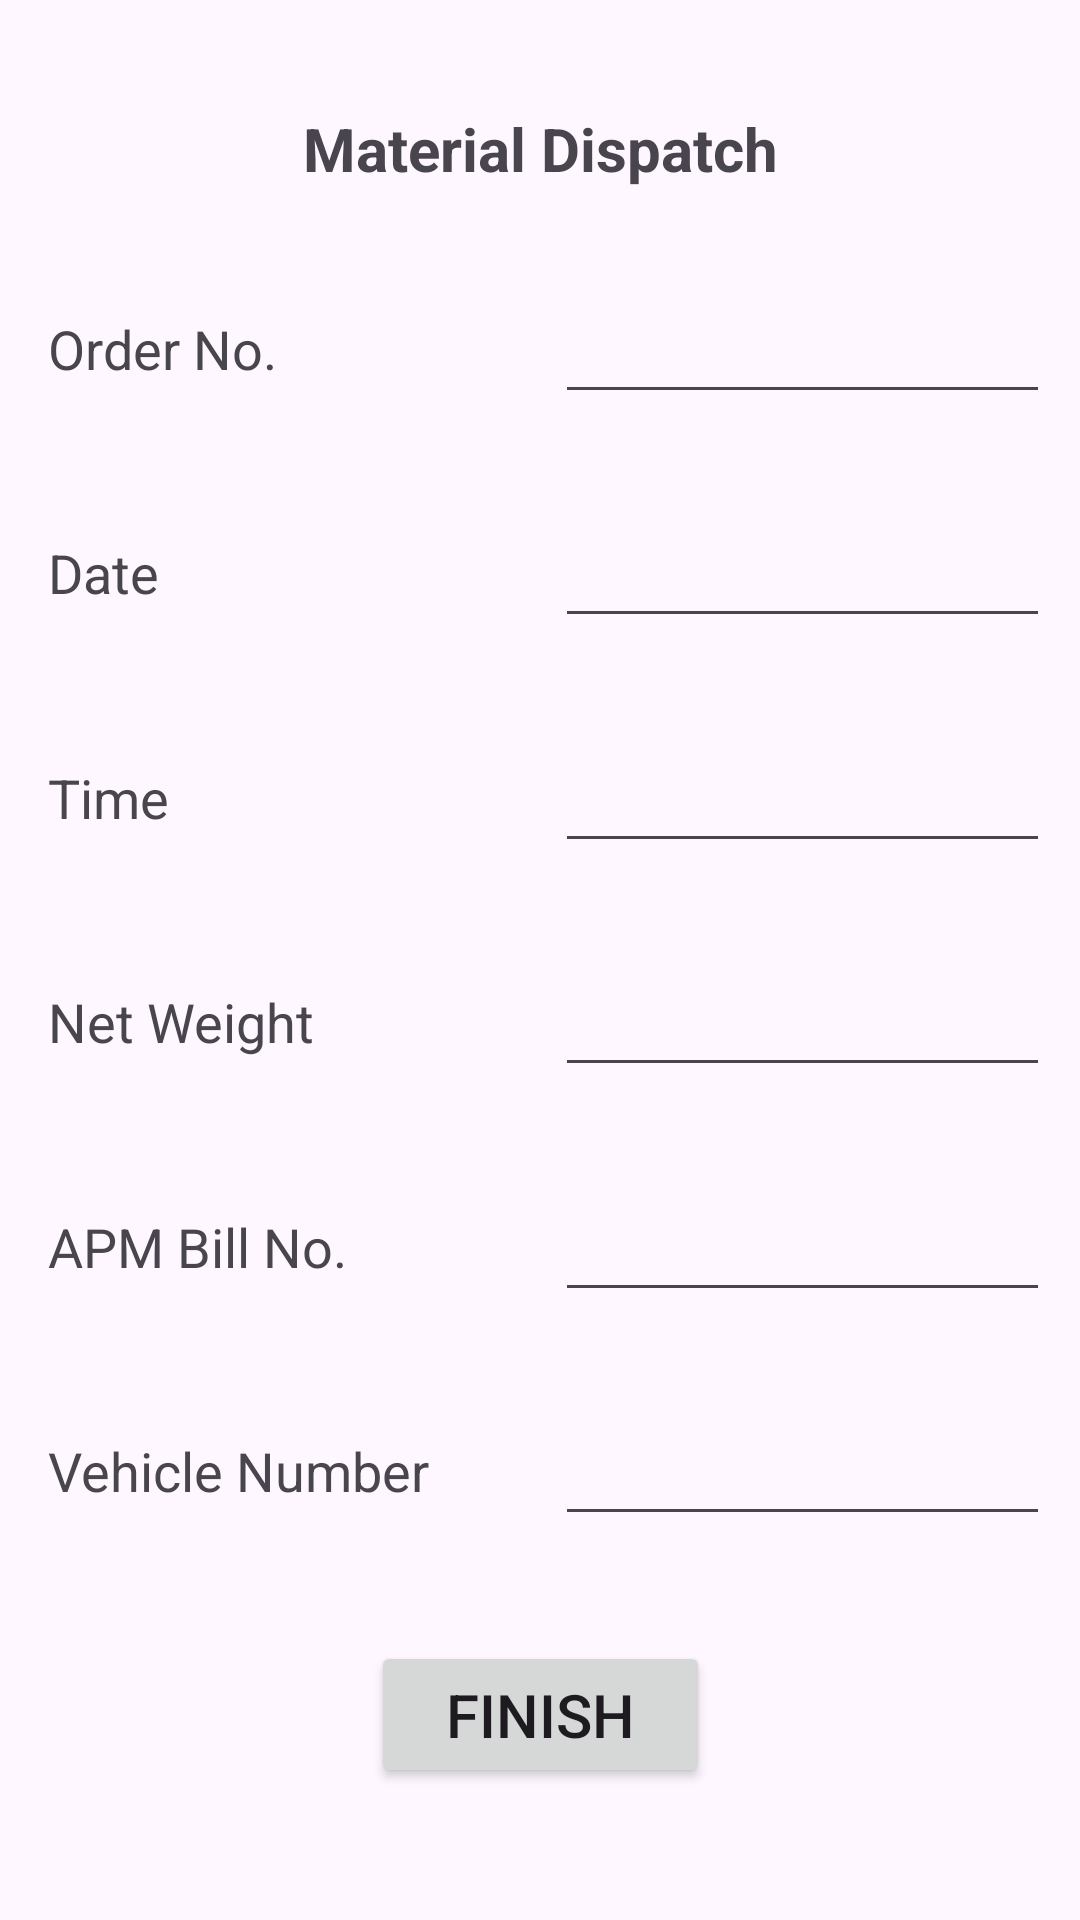

Write the Android layout XML for this screen, with the resource values it uses.
<!-- AndroidManifest.xml: application theme Theme.SupplyChainManagement -->
<!-- res/layout/activity_material_dispatch.xml -->
<?xml version="1.0" encoding="utf-8"?>
<androidx.constraintlayout.widget.ConstraintLayout xmlns:android="http://schemas.android.com/apk/res/android"
    xmlns:app="http://schemas.android.com/apk/res-auto"
    xmlns:tools="http://schemas.android.com/tools"
    android:layout_width="match_parent"
    android:layout_height="match_parent"
    tools:context=".MaterialDispatchActivity">

    <TextView
        android:id="@+id/textView36"
        android:layout_width="wrap_content"
        android:layout_height="wrap_content"
        android:layout_marginTop="36dp"
        android:text="Material Dispatch"
        android:textSize="20dp"
        android:textStyle="bold"
        app:layout_constraintEnd_toEndOf="parent"
        app:layout_constraintStart_toStartOf="parent"
        app:layout_constraintTop_toTopOf="parent" />

    <TextView
        android:id="@+id/textView37"
        android:layout_width="165dp"
        android:layout_height="40dp"
        android:paddingLeft="6dp"
        android:paddingTop="6dp"
        android:text="Date"
        android:textSize="18dp"
        app:layout_constraintBottom_toTopOf="@+id/textView39"
        app:layout_constraintEnd_toStartOf="@+id/dateFieldmd"
        app:layout_constraintHorizontal_bias="0.5"
        app:layout_constraintStart_toStartOf="parent"
        app:layout_constraintTop_toBottomOf="@+id/textView38" />

    <EditText
        android:id="@+id/dateFieldmd"
        android:layout_width="165dp"
        android:layout_height="40dp"
        android:ems="10"
        android:inputType="date"
        app:layout_constraintBottom_toTopOf="@+id/timeFieldmd"
        app:layout_constraintEnd_toEndOf="parent"
        app:layout_constraintHorizontal_bias="0.5"
        app:layout_constraintStart_toEndOf="@+id/textView37"
        app:layout_constraintTop_toBottomOf="@+id/orderNoFieldmd" />

    <TextView
        android:id="@+id/textView38"
        android:layout_width="165dp"
        android:layout_height="40dp"
        android:paddingLeft="6dp"
        android:paddingTop="6dp"
        android:text="Order No."
        android:textSize="18dp"
        app:layout_constraintBottom_toTopOf="@+id/textView37"
        app:layout_constraintEnd_toStartOf="@+id/orderNoFieldmd"
        app:layout_constraintHorizontal_bias="0.5"
        app:layout_constraintStart_toStartOf="parent"
        app:layout_constraintTop_toBottomOf="@+id/textView36" />

    <EditText
        android:id="@+id/timeFieldmd"
        android:layout_width="165dp"
        android:layout_height="40dp"
        android:ems="10"
        android:inputType="time"
        app:layout_constraintBottom_toTopOf="@+id/netWeightFieldmd"
        app:layout_constraintEnd_toEndOf="parent"
        app:layout_constraintHorizontal_bias="0.5"
        app:layout_constraintStart_toEndOf="@+id/textView39"
        app:layout_constraintTop_toBottomOf="@+id/dateFieldmd" />

    <TextView
        android:id="@+id/textView39"
        android:layout_width="165dp"
        android:layout_height="40dp"
        android:paddingLeft="6dp"
        android:paddingTop="6dp"
        android:text="Time"
        android:textSize="18dp"
        app:layout_constraintBottom_toTopOf="@+id/textView40"
        app:layout_constraintEnd_toStartOf="@+id/timeFieldmd"
        app:layout_constraintHorizontal_bias="0.5"
        app:layout_constraintStart_toStartOf="parent"
        app:layout_constraintTop_toBottomOf="@+id/textView37" />

    <TextView
        android:id="@+id/textView40"
        android:layout_width="165dp"
        android:layout_height="40dp"
        android:paddingLeft="6dp"
        android:paddingTop="6dp"
        android:text="Net Weight"
        android:textSize="18dp"
        app:layout_constraintBottom_toTopOf="@+id/textView41"
        app:layout_constraintEnd_toStartOf="@+id/netWeightFieldmd"
        app:layout_constraintHorizontal_bias="0.5"
        app:layout_constraintStart_toStartOf="parent"
        app:layout_constraintTop_toBottomOf="@+id/textView39" />

    <EditText
        android:id="@+id/netWeightFieldmd"
        android:layout_width="165dp"
        android:layout_height="40dp"
        android:ems="10"
        android:gravity="start|top"
        android:inputType="textMultiLine"
        app:layout_constraintBottom_toTopOf="@+id/apmBillNoFieldmd"
        app:layout_constraintEnd_toEndOf="parent"
        app:layout_constraintHorizontal_bias="0.5"
        app:layout_constraintStart_toEndOf="@+id/textView40"
        app:layout_constraintTop_toBottomOf="@+id/timeFieldmd" />

    <TextView
        android:id="@+id/textView41"
        android:layout_width="165dp"
        android:layout_height="40dp"
        android:paddingLeft="6dp"
        android:paddingTop="6dp"
        android:text="APM Bill No."
        android:textSize="18dp"
        app:layout_constraintBottom_toTopOf="@+id/textView42"
        app:layout_constraintEnd_toStartOf="@+id/apmBillNoFieldmd"
        app:layout_constraintHorizontal_bias="0.5"
        app:layout_constraintStart_toStartOf="parent"
        app:layout_constraintTop_toBottomOf="@+id/textView40" />

    <EditText
        android:id="@+id/apmBillNoFieldmd"
        android:layout_width="165dp"
        android:layout_height="40dp"
        android:ems="10"
        android:inputType="number"
        app:layout_constraintBottom_toTopOf="@+id/vehicleNumberFieldmd"
        app:layout_constraintEnd_toEndOf="parent"
        app:layout_constraintHorizontal_bias="0.5"
        app:layout_constraintStart_toEndOf="@+id/textView41"
        app:layout_constraintTop_toBottomOf="@+id/netWeightFieldmd" />

    <TextView
        android:id="@+id/textView42"
        android:layout_width="165dp"
        android:layout_height="40dp"
        android:paddingLeft="6dp"
        android:paddingTop="6dp"
        android:text="Vehicle Number"
        android:textSize="18dp"
        app:layout_constraintBottom_toTopOf="@+id/finishBtn"
        app:layout_constraintEnd_toStartOf="@+id/vehicleNumberFieldmd"
        app:layout_constraintHorizontal_bias="0.5"
        app:layout_constraintStart_toStartOf="parent"
        app:layout_constraintTop_toBottomOf="@+id/textView41" />

    <EditText
        android:id="@+id/vehicleNumberFieldmd"
        android:layout_width="165dp"
        android:layout_height="40dp"
        android:ems="10"
        android:gravity="start|top"
        android:inputType="textMultiLine"
        app:layout_constraintBottom_toTopOf="@+id/finishBtn"
        app:layout_constraintEnd_toEndOf="parent"
        app:layout_constraintHorizontal_bias="0.5"
        app:layout_constraintStart_toEndOf="@+id/textView42"
        app:layout_constraintTop_toBottomOf="@+id/apmBillNoFieldmd" />

    <EditText
        android:id="@+id/orderNoFieldmd"
        android:layout_width="165dp"
        android:layout_height="40dp"
        android:ems="10"
        android:inputType="textPostalAddress"
        app:layout_constraintBottom_toTopOf="@+id/dateFieldmd"
        app:layout_constraintEnd_toEndOf="parent"
        app:layout_constraintHorizontal_bias="0.5"
        app:layout_constraintStart_toEndOf="@+id/textView38"
        app:layout_constraintTop_toBottomOf="@+id/textView36" />

    <Button
        android:id="@+id/finishBtn"
        android:layout_width="113dp"
        android:layout_height="49dp"
        android:layout_marginBottom="44dp"
        android:text="Finish"
        android:textSize="20dp"
        app:layout_constraintBottom_toBottomOf="parent"
        app:layout_constraintEnd_toEndOf="parent"
        app:layout_constraintStart_toStartOf="parent" />
</androidx.constraintlayout.widget.ConstraintLayout>
<!-- resources referenced by this layout -->
<resources>
  <style name="Theme.SupplyChainManagement" parent="Base.Theme.SupplyChainManagement" />
  <style name="Base.Theme.SupplyChainManagement" parent="Theme.Material3.DayNight.NoActionBar">
          
          
      </style>
</resources>
